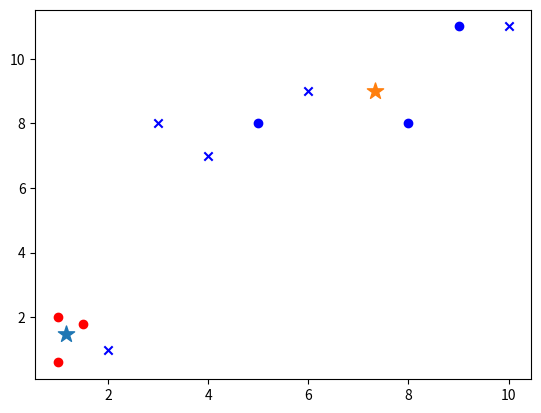

Write Python code to recreate this figure.
'''
Step1: 
    为待聚类的点随机寻找聚类中心
Step2:
    计算每个点到聚类中心的距离，将各个店归类到里该点最近的聚类中去
Step3:
    计算每个聚类中所有点的坐标平均值，并将其作为新的聚类中心，反复执行前两步，知道不再进行大范围移动或者巨雷次数达到要求为止
'''
# -*- coding:utf-8 -*-
import numpy as np
from matplotlib import pyplot


class K_Means(object):
    #k是分组数；tolerance中心点误差；max_iter是迭代次数
    def __init__(self, k=2, tolerance=0.0001, max_iter=300):  
        self.k_ = k
        self.tolerance_ = tolerance
        self.max_iter_ = max_iter
    
    def fit(self, data):  # 一开始随机选择k个点作为初始点
        self.centers_ = {}  # 质点
        for i in range(self.k_):
            self.centers_[i] = data[i]
        # 迭代开始
        for i in range(self.max_iter_):
            self.clf_ = {}
            for i in range(self.k_):
                self.clf_[i] = []
            for feature in data:
                # distances = [np.linalg.norm(feature-self.centers[center]) for center in self.centers]
                distances = []
                for center in self.centers_:
                    # 欧拉距离
                    distances.append(np.linalg.norm(feature - self.centers_[center]))
                classification = distances.index(min(distances))
                self.clf_[classification].append(feature)
            # print('分组：', self.clf_)
            prev_centers = dict(self.centers_)
            for c in self.clf_:
                self.centers_[c] = np.average(self.clf_[c], axis = 0)               
            # 中心点是否在误差范围
            optimized = True
            for center in self.centers_:
                org_centers = prev_centers[center]
                cur_centers = self.centers_[center]
                if np.sum((cur_centers - org_centers) / org_centers * 100.0) > self.tolerance_:
                    optimized = False
            if optimized:
                break
    
    def predict(self, p_data):
        distances = [np.linalg.norm(p_data - self.centers_[center]) for center in self.centers_]
        index = distances.index(min(distances))
        return index
   
    
if __name__ == '__main__':
    x = np.array([[1, 2], [1.5, 1.8], [5, 8], [8, 8], [1, 0.6], [9, 11]])
    k_means = K_Means(k=2)
    k_means.fit(x)
    print(k_means.centers_)
    for center in k_means.centers_:
        pyplot.scatter(k_means.centers_[center][0], k_means.centers_[center][1], marker='*', s=150)

    for cat in k_means.clf_:
        for point in k_means.clf_[cat]:
            pyplot.scatter(point[0], point[1], c=('r' if cat == 0 else 'b'))

    predict = [[2, 1], [6, 9], [3, 8], [10, 11], [4, 7]]
    for feature in predict:
        cat = k_means.predict(predict)
        pyplot.scatter(feature[0], feature[1], c=('r' if cat == 0 else 'b'), marker='x')

    pyplot.show()
        
            
            
        